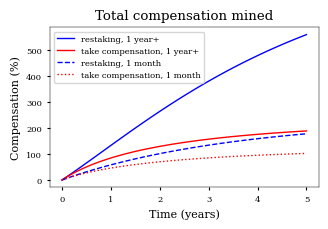

Recreate this plot in Python.
#!/usr/bin/env python3

import matplotlib.pyplot as plt
import math
import numpy as np

# Configure matplotlib for publication quality
# http://www.scipy.org/Cookbook/Matplotlib/LaTeX_Examples
# [redacted]
fig_width_pt = 246.0
inches_per_pt = 1.0/72.27               # Convert pt to inches
golden_mean = (math.sqrt(5)-1.0)/2.0         # Aesthetic ratio
fig_width = fig_width_pt * inches_per_pt  # width in inches
fig_height = fig_width * golden_mean       # height in inches
fig_size = [fig_width, fig_height]
params = {
    'backend': 'ps',
    'axes.labelsize': 8,
    'axes.linewidth': 0.35,
    'font.family': 'serif',
    'font.size': 8,
    'legend.fontsize': 6,
    'xtick.labelsize': 6,
    'ytick.labelsize': 6,
    'xtick.major.size': 2,
    'ytick.major.size': 2,
    'text.usetex': False,
    'figure.figsize': fig_size,
    'lines.linewidth': 0.2,
    'lines.markeredgewidth': 0.2,
}
plt.rcParams.update(params)
plt.figure(1)
plt.clf()
a = 0.17
b = 0.21
plt.axes([a, b, 0.96-a, 0.97-b])

my_reward = 1.0
network_reward = (1.0 + 0.5) / 2  # uniform distribution
staked = 0.60
T12 = 365 * 2
I0 = 1.0 / 365  # Initial reward rate
Tavg = T12 / network_reward  # actual halving time


pocket_reward = lambda S, reward: reward / staked * np.log(S)
restaking = lambda S, reward: S ** (reward / staked) - 1.0


def plot(tmax=5, reward=my_reward, f=None, **kw):
    tmax = tmax * 365
    t = np.linspace(0, tmax, 50)
    S = 1.0 + network_reward * I0 * Tavg / np.log(2) * (1.0 - 2 ** (- t / Tavg))
    # Smax = 1.0 + network_reward * I0 * Tavg / np.log(2)
    compensation = f(S, reward)
    plt.plot(t / 365, compensation * 100, linewidth=1, **kw)


def label():
    plt.title('Total compensation mined')
    plt.xlabel('Time (years)')
    plt.ylabel('Compensation (%)')


if __name__ == '__main__':
    plot(reward=1.0, f=restaking, color='blue', label='restaking, 1 year+')
    plot(reward=1.0, f=pocket_reward, color='red', label='take compensation, 1 year+')
    plot(reward=0.5 * (1 + 1./12), f=restaking, color='blue',
         linestyle='--', label='restaking, 1 month')
    plot(reward=0.5 * (1 + 1./12), f=pocket_reward, color='red',
         linestyle='dotted', label='take compensation, 1 month')
    label()
    plt.legend(loc='upper left')
    plt.savefig('total-compensation.pdf')
